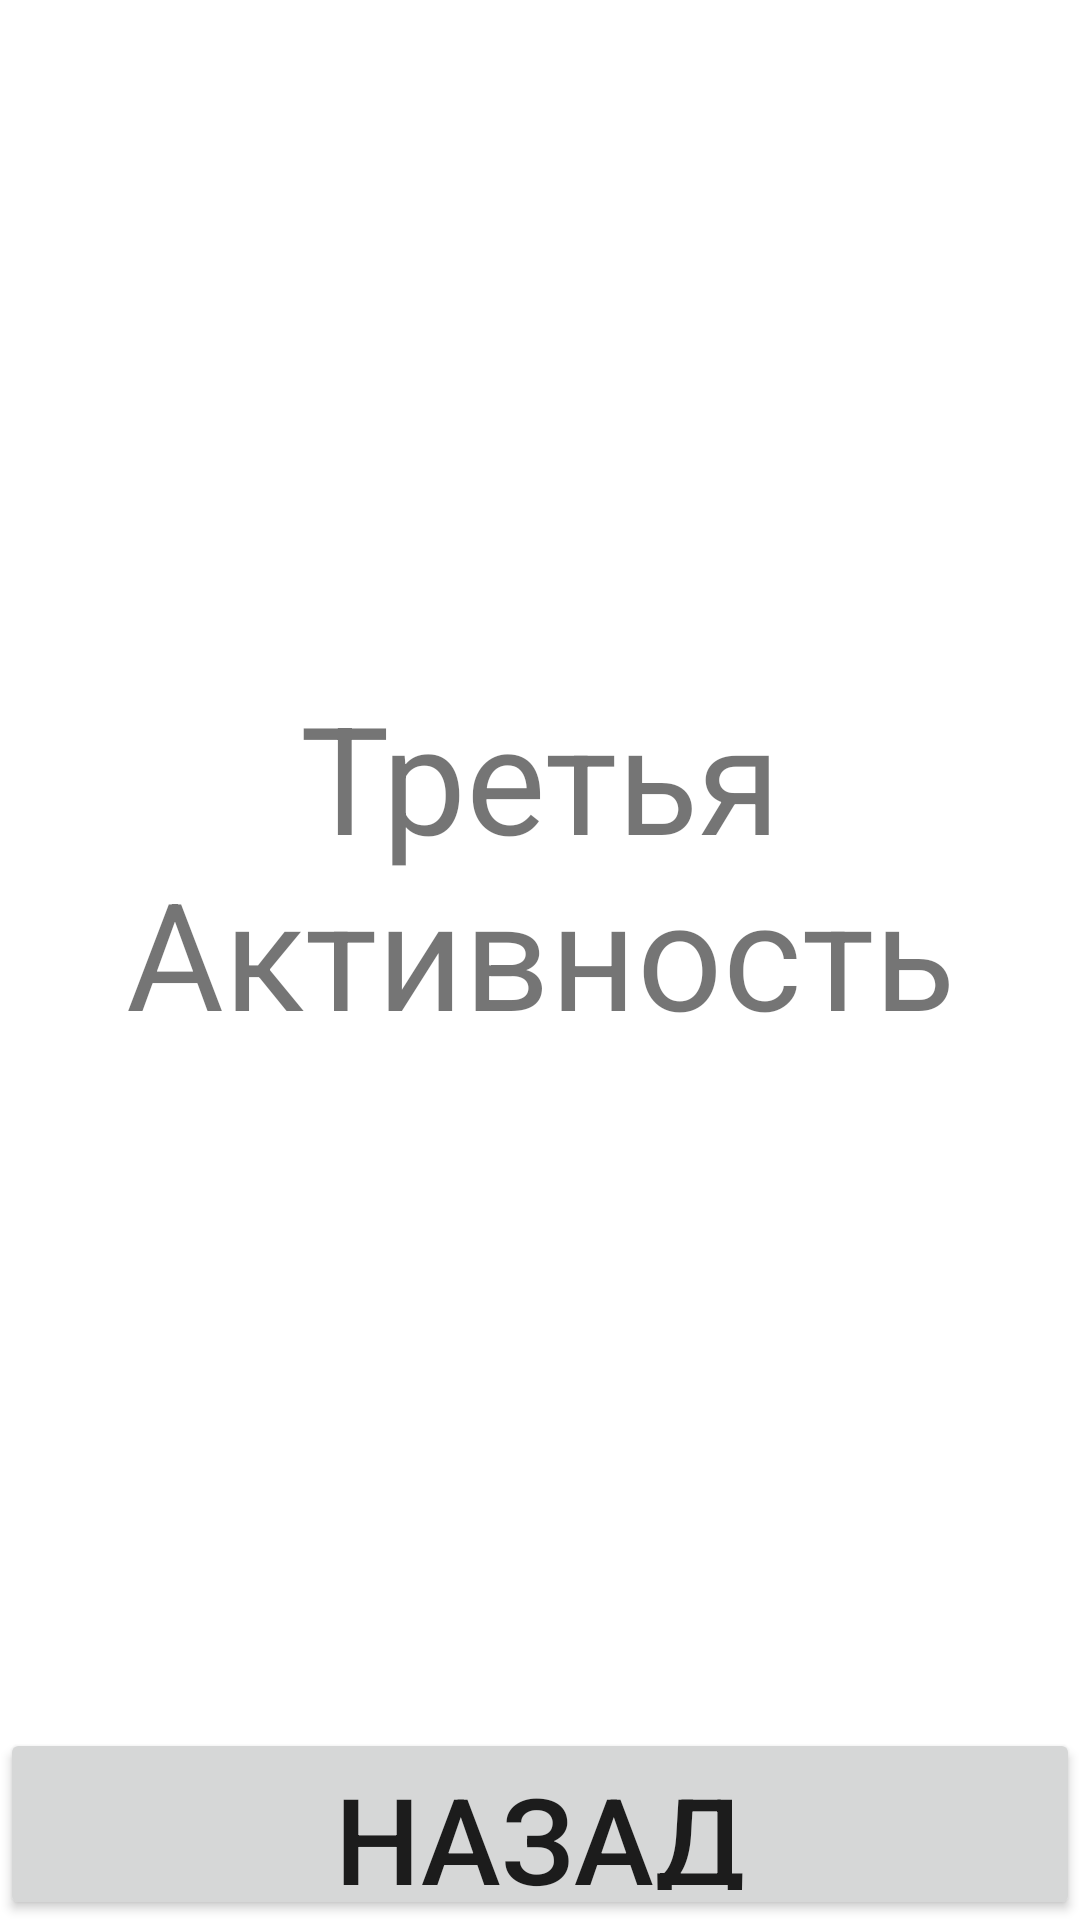

Layout XML and referenced resources for this Android screen:
<!-- AndroidManifest.xml: application theme Theme.Laba1 -->
<!-- res/layout/lt.xml -->
<?xml version="1.0" encoding="utf-8"?>
<LinearLayout xmlns:android="http://schemas.android.com/apk/res/android"
    android:orientation="vertical"
    android:layout_width="match_parent"
    android:layout_height="match_parent"
    android:layout_margin="20dp">

    <TextView
        android:id="@+id/textView"
        android:layout_width="match_parent"
        android:layout_height="match_parent"
        android:text="Третья Активность"
        android:textSize="50dp"
        android:gravity="center"
        android:layout_weight="1"/>

    <Button
        android:id="@+id/button"
        android:layout_width="match_parent"
        android:layout_height="match_parent"
        android:layout_weight="9"
        android:onClick="onBack"


        android:text="Назад"
        android:textSize="40dp" />

</LinearLayout>
<!-- resources referenced by this layout -->
<resources>
  <style name="Theme.Laba1" parent="Theme.MaterialComponents.DayNight.DarkActionBar">
          
          <item name="colorPrimary">@color/purple_500</item>
          <item name="colorPrimaryVariant">@color/purple_700</item>
          <item name="colorOnPrimary">@color/white</item>
          
          <item name="colorSecondary">@color/teal_200</item>
          <item name="colorSecondaryVariant">@color/teal_700</item>
          <item name="colorOnSecondary">@color/black</item>
          
          <item name="android:statusBarColor">?attr/colorPrimaryVariant</item>
          
      </style>
  <color name="purple_500">#FF6200EE</color>
  <color name="purple_700">#FF3700B3</color>
  <color name="white">#FFFFFFFF</color>
  <color name="teal_200">#FF03DAC5</color>
  <color name="teal_700">#FF018786</color>
  <color name="black">#FF000000</color>
</resources>
